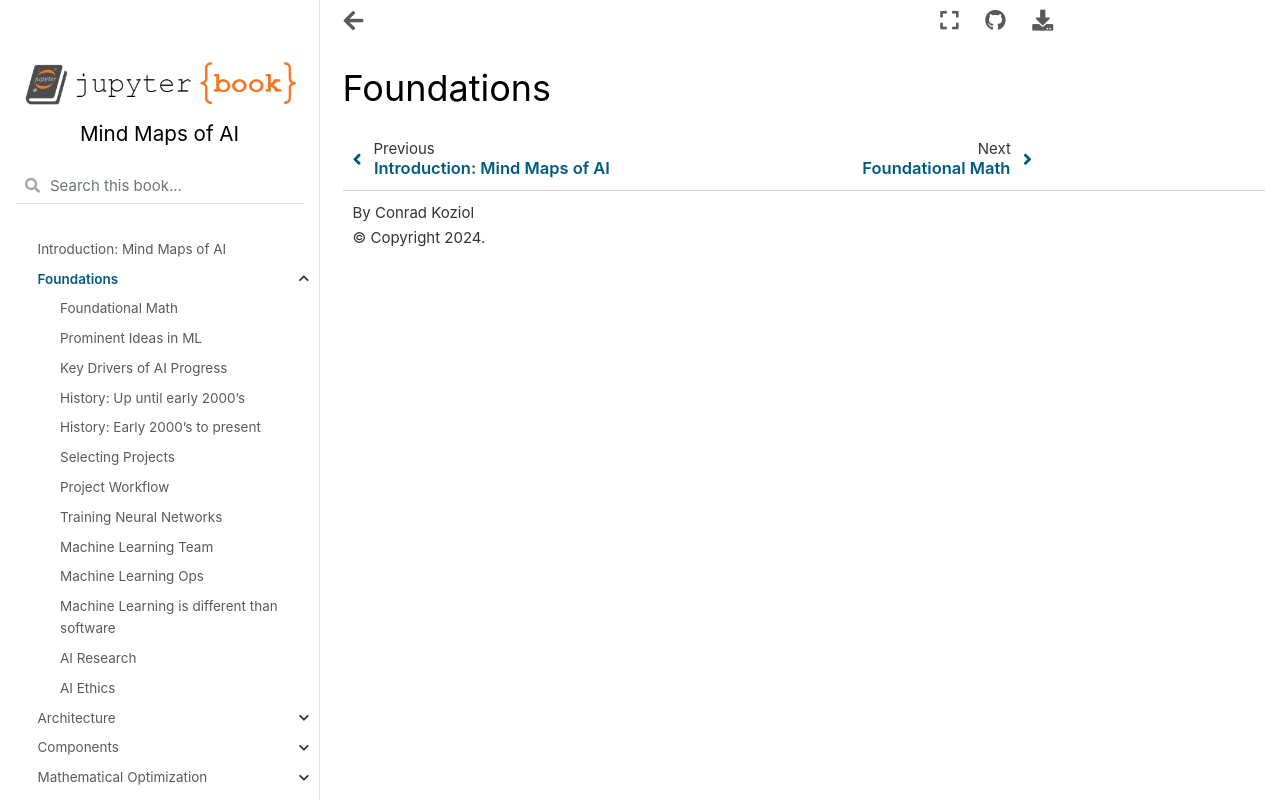

repository: cpk26/mind-maps-of-ai · page: foundations.html · generator: jekyll

# Foundations
